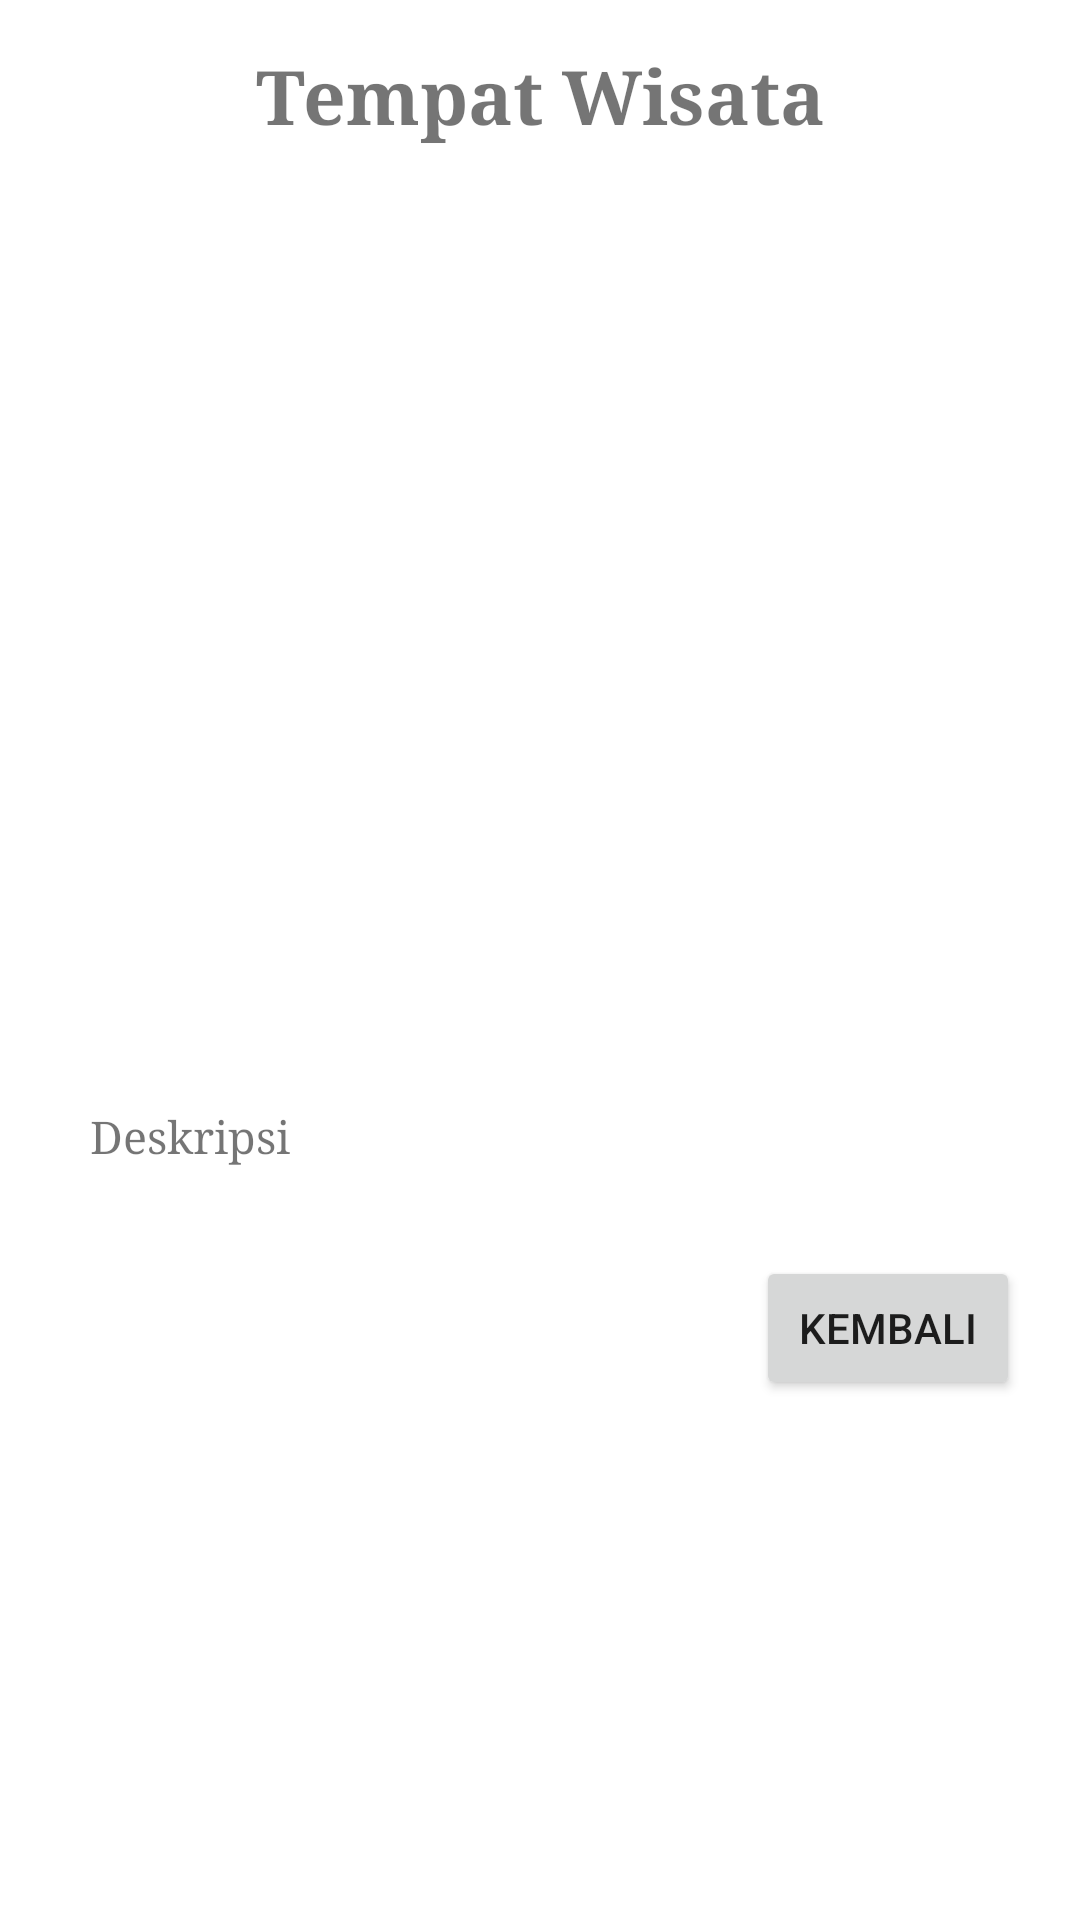

Android layout source for this screen:
<!-- AndroidManifest.xml: application theme Theme.TugasRecycler -->
<!-- res/layout/activity_details.xml -->
<?xml version="1.0" encoding="utf-8"?>
<ScrollView
    xmlns:android="http://schemas.android.com/apk/res/android"
    android:layout_width="fill_parent"
    android:layout_height="fill_parent">
<androidx.constraintlayout.widget.ConstraintLayout
    xmlns:android="http://schemas.android.com/apk/res/android"
    xmlns:tools="http://schemas.android.com/tools"
    android:layout_width="match_parent"
    android:layout_height="wrap_content"
    xmlns:app="http://schemas.android.com/apk/res-auto">

    <TextView
        android:id="@+id/tvDetailName"
        android:layout_width="match_parent"
        android:layout_height="wrap_content"
        android:layout_gravity="center_horizontal"
        android:layout_margin="15dp"
        android:fontFamily="serif"
        android:text="Tempat Wisata"
        android:textAlignment="center"
        android:textSize="25dp"
        android:textStyle="bold"
        app:layout_constraintTop_toTopOf="parent"
        />

    <com.google.android.material.imageview.ShapeableImageView
        android:id="@+id/ivDetail"
        android:layout_width="270dp"
        android:layout_height="270dp"
        android:layout_marginTop="20dp"
        android:layout_marginBottom="20dp"
        android:adjustViewBounds="true"
        android:scaleType="fitCenter"
        app:shapeAppearanceOverlay="@style/roundedImage"
        app:layout_constraintStart_toStartOf="parent"
        app:layout_constraintEnd_toEndOf="parent"
        app:layout_constraintTop_toBottomOf="@id/tvDetailName"
        />


    <TextView
        android:id="@+id/tvDetailSum"
        android:layout_width="match_parent"
        android:layout_height="wrap_content"
        android:text="Deskripsi"
        android:fontFamily="serif"
        android:textSize="15dp"
        android:layout_margin="30dp"
        app:layout_constraintStart_toStartOf="parent"
        app:layout_constraintEnd_toEndOf="parent"
        app:layout_constraintTop_toBottomOf="@id/ivDetail"
        />

    <Button
        android:id="@+id/btnBack"
        android:layout_width="wrap_content"
        android:layout_height="wrap_content"
        android:text="Kembali"
        app:layout_constraintTop_toBottomOf="@id/tvDetailSum"
        app:layout_constraintEnd_toEndOf="parent"
        android:layout_marginTop="30dp"
        android:layout_marginRight="20dp"
        />

</androidx.constraintlayout.widget.ConstraintLayout>
</ScrollView>
<!-- resources referenced by this layout -->
<resources>
  <style name="roundedImage" parent="">
          <item name="cornerFamily">rounded</item>
          <item name="cornerSize">20dp</item>
          <item name="color">@color/white</item>
      </style>
  <style name="Theme.TugasRecycler" parent="Theme.MaterialComponents.DayNight.NoActionBar">
          
          <item name="colorPrimary">@color/purple_500</item>
          <item name="colorPrimaryVariant">@color/purple_700</item>
          <item name="colorOnPrimary">@color/white</item>
          
          <item name="colorSecondary">@color/teal_200</item>
          <item name="colorSecondaryVariant">@color/teal_700</item>
          <item name="colorOnSecondary">@color/black</item>
          
          <item name="android:statusBarColor" tools:targetApi="l">?attr/colorPrimaryVariant</item>
          
      </style>
  <color name="white">#FFFFFFFF</color>
  <color name="purple_500">#F3944B</color>
  <color name="purple_700">#589BFF</color>
  <color name="teal_200">#FF03DAC5</color>
  <color name="teal_700">#FF018786</color>
  <color name="black">#FF000000</color>
</resources>
